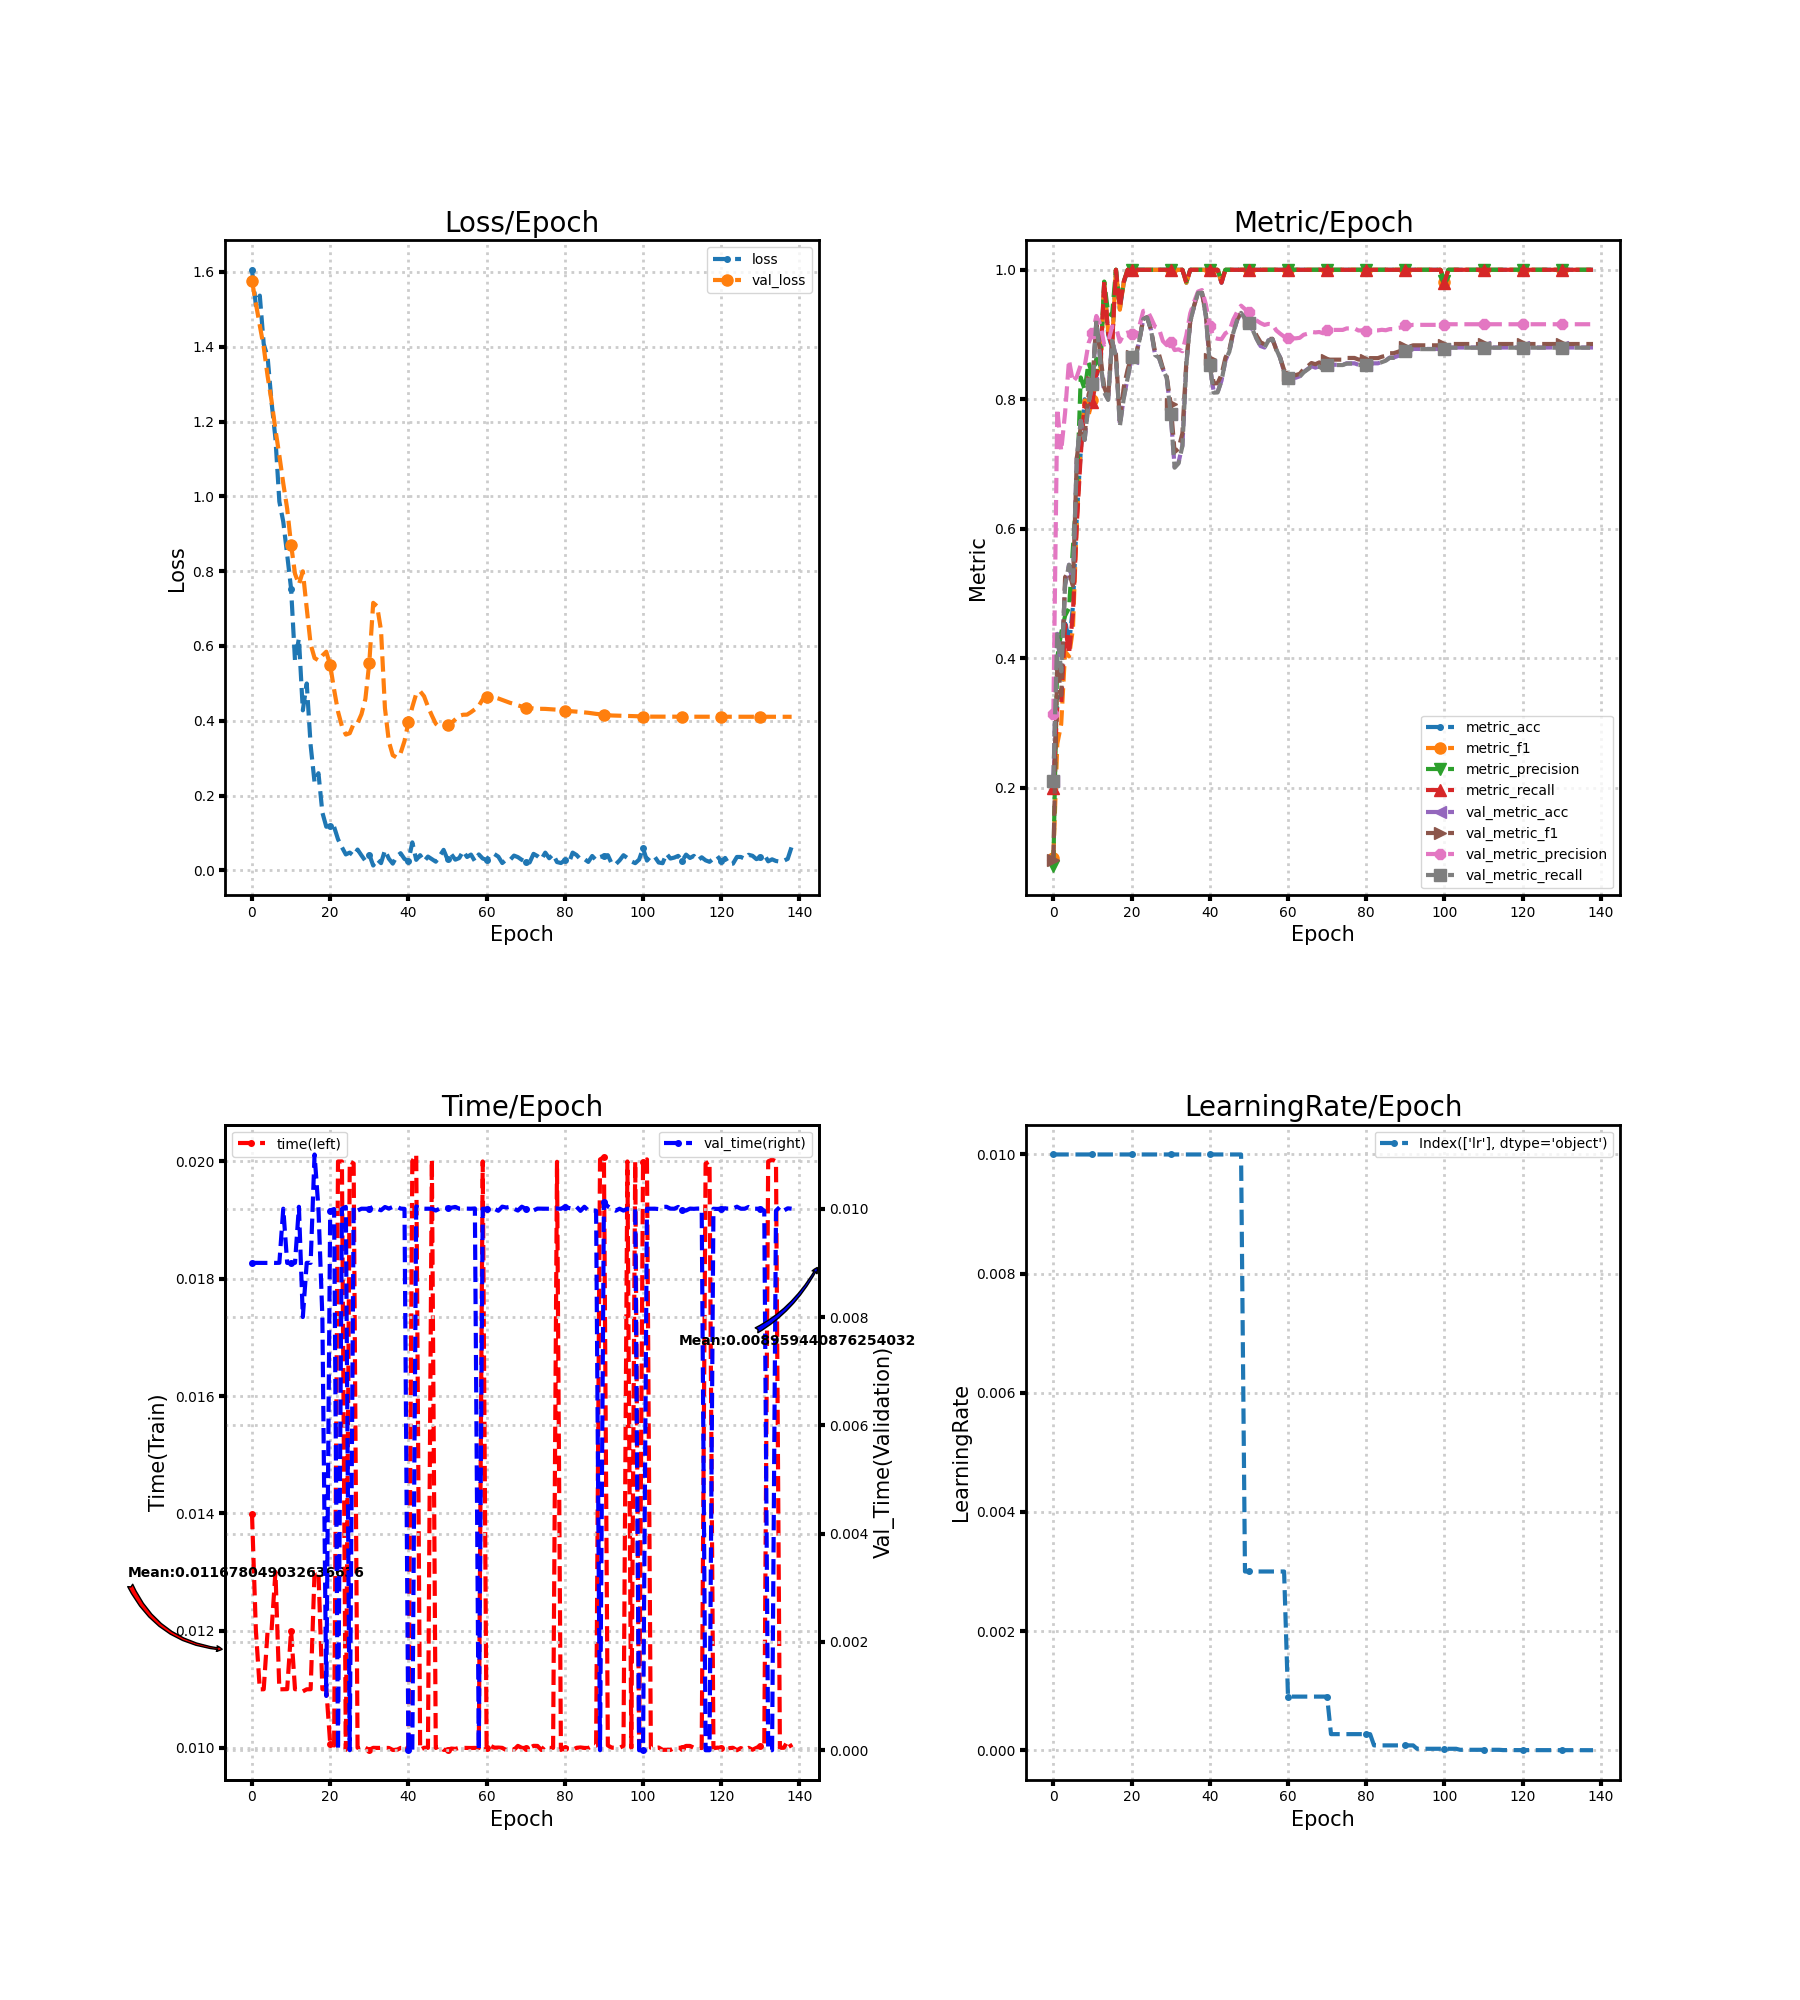

The data file committed next to this chart (first rows):
loss, metric_acc, metric_f1, metric_precision, metric_recall, time, lr, val_loss, val_metric_acc, val_metric_f1, val_metric_precision, val_metric_recall, val_time
1.606, 0.2, 0.09212, 0.08, 0.2, 0.01399, 0.01, 1.577, 0.2111, 0.08863, 0.3138, 0.2112, 0.009
1.511, 0.34, 0.268, 0.4011, 0.3255, 0.012, 0.01, 1.516, 0.4378, 0.3906, 0.7857, 0.44, 0.009
1.537, 0.34, 0.2983, 0.4393, 0.3286, 0.011, 0.01, 1.457, 0.38, 0.343, 0.7204, 0.3798, 0.009001
1.408, 0.46, 0.4105, 0.4657, 0.4523, 0.011, 0.01, 1.399, 0.5133, 0.5255, 0.7794, 0.5131, 0.008999
1.372, 0.42, 0.403, 0.4775, 0.4068, 0.012, 0.01, 1.321, 0.5444, 0.5322, 0.8605, 0.5445, 0.008999
1.253, 0.48, 0.4458, 0.571, 0.4686, 0.012, 0.01, 1.256, 0.5178, 0.5122, 0.8269, 0.5188, 0.009002
1.155, 0.62, 0.6131, 0.66, 0.6077, 0.013, 0.01, 1.178, 0.7089, 0.7093, 0.835, 0.7106, 0.008999
0.9858, 0.72, 0.7284, 0.8337, 0.7141, 0.011, 0.01, 1.109, 0.7667, 0.7584, 0.8529, 0.7667, 0.009001
0.9322, 0.8, 0.7983, 0.8151, 0.7941, 0.011, 0.01, 1.035, 0.7378, 0.7427, 0.8506, 0.7373, 0.01
0.8438, 0.78, 0.7758, 0.8566, 0.7795, 0.011, 0.01, 0.967, 0.7933, 0.8074, 0.8868, 0.7942, 0.008999
0.7529, 0.8, 0.7985, 0.8375, 0.7955, 0.012, 0.01, 0.871, 0.8244, 0.827, 0.9018, 0.8239, 0.009001
0.5605, 0.84, 0.8306, 0.8627, 0.8386, 0.011, 0.01, 0.793, 0.9222, 0.9196, 0.9287, 0.9216, 0.009
0.62, 0.84, 0.8367, 0.8519, 0.8509, 0.011, 0.01, 0.7645, 0.86, 0.8696, 0.9157, 0.8596, 0.01004
0.4278, 0.98, 0.981, 0.9818, 0.9818, 0.01096, 0.01, 0.7997, 0.8111, 0.8184, 0.8843, 0.8108, 0.008
0.4997, 0.9, 0.9056, 0.9333, 0.9023, 0.011, 0.01, 0.7007, 0.8, 0.8027, 0.8872, 0.799, 0.009
0.3344, 0.88, 0.881, 0.9294, 0.8818, 0.011, 0.01, 0.6046, 0.8911, 0.8887, 0.9123, 0.8904, 0.009
0.2355, 1.0, 1.0, 1.0, 1.0, 0.013, 0.01, 0.5678, 0.8667, 0.8695, 0.9121, 0.8654, 0.011
0.2598, 0.94, 0.9383, 0.9444, 0.9418, 0.013, 0.01, 0.5615, 0.76, 0.7672, 0.8888, 0.7583, 0.009998
0.1546, 0.98, 0.981, 0.9818, 0.9818, 0.011, 0.01, 0.5744, 0.8022, 0.8189, 0.9006, 0.8016, 0.007998
0.1167, 1.0, 1.0, 1.0, 1.0, 0.011, 0.01, 0.5847, 0.8333, 0.8461, 0.9031, 0.8334, 0.001002
0.1182, 1.0, 1.0, 1.0, 1.0, 0.01007, 0.01, 0.5487, 0.8644, 0.8669, 0.9002, 0.8645, 0.009966
0.1163, 1.0, 1.0, 1.0, 1.0, 0.01004, 0.01, 0.4833, 0.8644, 0.866, 0.8978, 0.8644, 0.009994
0.08306, 1.0, 1.0, 1.0, 1.0, 0.02, 0.01, 0.4245, 0.8911, 0.8918, 0.9133, 0.8909, 0.0
0.06177, 1.0, 1.0, 1.0, 1.0, 0.02, 0.01, 0.3855, 0.9244, 0.9247, 0.9365, 0.9241, 0.01
0.04261, 1.0, 1.0, 1.0, 1.0, 0.009966, 0.01, 0.3631, 0.9267, 0.9267, 0.9375, 0.9263, 0.01003
0.04755, 1.0, 1.0, 1.0, 1.0, 0.02, 0.01, 0.3667, 0.9067, 0.9068, 0.9253, 0.9062, 0.0
0.03909, 1.0, 1.0, 1.0, 1.0, 0.01997, 0.01, 0.3919, 0.8689, 0.8731, 0.9121, 0.8683, 0.01003
0.05569, 1.0, 1.0, 1.0, 1.0, 0.01, 0.01, 0.3937, 0.8644, 0.8695, 0.9093, 0.864, 0.009966
0.03999, 1.0, 1.0, 1.0, 1.0, 0.01003, 0.01, 0.4176, 0.8467, 0.8482, 0.8899, 0.8463, 0.01
0.02533, 1.0, 1.0, 1.0, 1.0, 0.01, 0.01, 0.4584, 0.8333, 0.8345, 0.8836, 0.833, 0.009999
0.04214, 1.0, 1.0, 1.0, 1.0, 0.009967, 0.01, 0.5552, 0.7778, 0.7931, 0.8884, 0.7771, 0.01
0.01291, 1.0, 1.0, 1.0, 1.0, 0.01, 0.01, 0.7153, 0.6956, 0.7185, 0.876, 0.6944, 0.01004
0.02966, 1.0, 1.0, 1.0, 1.0, 0.009999, 0.01, 0.7062, 0.7022, 0.7236, 0.8771, 0.7009, 0.009999
0.01934, 1.0, 1.0, 1.0, 1.0, 0.01, 0.01, 0.6418, 0.7289, 0.7475, 0.8742, 0.7278, 0.009971
0.05381, 0.98, 0.9799, 0.9818, 0.98, 0.009999, 0.01, 0.4338, 0.8533, 0.8579, 0.8987, 0.8532, 0.01003
0.03127, 1.0, 1.0, 1.0, 1.0, 0.009998, 0.01, 0.3446, 0.92, 0.9197, 0.9325, 0.9199, 0.01
0.01794, 1.0, 1.0, 1.0, 1.0, 0.009965, 0.01, 0.3079, 0.9444, 0.9449, 0.9507, 0.9444, 0.01003
0.03738, 1.0, 1.0, 1.0, 1.0, 0.009964, 0.01, 0.3017, 0.9644, 0.9646, 0.9664, 0.9644, 0.01004
0.04586, 1.0, 1.0, 1.0, 1.0, 0.009999, 0.01, 0.3132, 0.9644, 0.9647, 0.9687, 0.9642, 0.01
0.0306, 1.0, 1.0, 1.0, 1.0, 0.009999, 0.01, 0.3457, 0.9289, 0.9315, 0.9464, 0.9284, 0.009997
0.02478, 1.0, 1.0, 1.0, 1.0, 0.01, 0.01, 0.3956, 0.8533, 0.8625, 0.9133, 0.8525, 0.0
0.07478, 1.0, 1.0, 1.0, 1.0, 0.02, 0.01, 0.4367, 0.8111, 0.8245, 0.8952, 0.8102, 0.0
0.02812, 1.0, 1.0, 1.0, 1.0, 0.02012, 0.01, 0.4722, 0.8111, 0.8248, 0.8935, 0.8105, 0.01004
0.04062, 0.98, 0.9808, 0.9833, 0.98, 0.009965, 0.01, 0.4788, 0.8289, 0.838, 0.8929, 0.8286, 0.01
0.02422, 1.0, 1.0, 1.0, 1.0, 0.01, 0.01, 0.4656, 0.86, 0.8644, 0.902, 0.8601, 0.009999
0.03681, 1.0, 1.0, 1.0, 1.0, 0.01, 0.01, 0.4379, 0.8733, 0.8765, 0.9053, 0.8735, 0.01
0.03013, 1.0, 1.0, 1.0, 1.0, 0.02004, 0.01, 0.414, 0.9022, 0.905, 0.923, 0.9025, 0.01
0.02322, 1.0, 1.0, 1.0, 1.0, 0.009998, 0.01, 0.3921, 0.9222, 0.9239, 0.935, 0.9226, 0.009967
0.03856, 1.0, 1.0, 1.0, 1.0, 0.01003, 0.01, 0.3828, 0.9333, 0.9353, 0.9446, 0.9335, 0.01
0.05478, 1.0, 1.0, 1.0, 1.0, 0.009966, 0.003, 0.3836, 0.9244, 0.9271, 0.9393, 0.9245, 0.01003
0.02923, 1.0, 1.0, 1.0, 1.0, 0.009967, 0.003, 0.3895, 0.9178, 0.9209, 0.9354, 0.9178, 0.01001
0.04261, 1.0, 1.0, 1.0, 1.0, 0.009988, 0.003, 0.3942, 0.9067, 0.9107, 0.9295, 0.9066, 0.01002
0.02856, 1.0, 1.0, 1.0, 1.0, 0.009982, 0.003, 0.4039, 0.8933, 0.898, 0.9215, 0.8931, 0.01003
0.03289, 1.0, 1.0, 1.0, 1.0, 0.01, 0.003, 0.4133, 0.8822, 0.888, 0.9176, 0.8819, 0.01
0.05153, 1.0, 1.0, 1.0, 1.0, 0.01, 0.003, 0.4161, 0.88, 0.885, 0.9149, 0.8798, 0.01
0.03576, 1.0, 1.0, 1.0, 1.0, 0.009999, 0.003, 0.4164, 0.8911, 0.8931, 0.9164, 0.8907, 0.01
0.04218, 1.0, 1.0, 1.0, 1.0, 0.009998, 0.003, 0.423, 0.8933, 0.8934, 0.9157, 0.8929, 0.01
0.02463, 1.0, 1.0, 1.0, 1.0, 0.009999, 0.003, 0.4307, 0.8778, 0.8766, 0.9063, 0.8772, 0.01
0.0426, 1.0, 1.0, 1.0, 1.0, 0.009996, 0.003, 0.44, 0.8644, 0.8643, 0.9013, 0.8638, 0.0
0.03173, 1.0, 1.0, 1.0, 1.0, 0.02, 0.003, 0.4574, 0.8422, 0.8452, 0.8968, 0.8416, 0.009999
... 79 more rows
